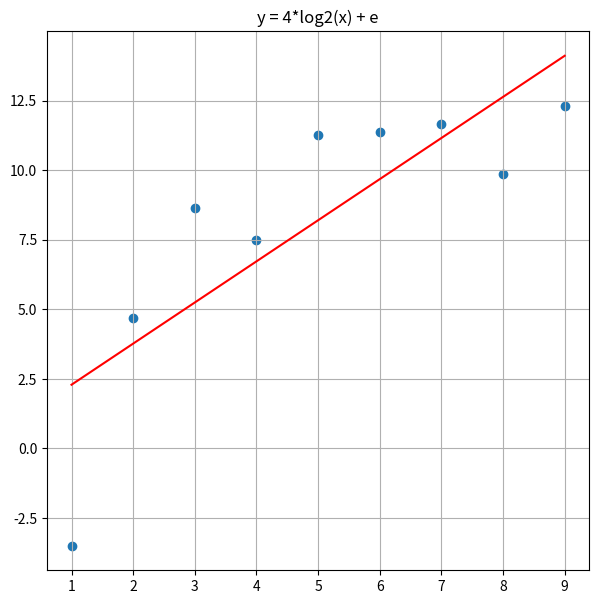

Python code for this plot:
#!/usr/bin/env python
"""
[redacted]

http://www.meetup.com/London-Machine-Learning-Study-Group/

This work is licensed under the Creative Commons Attribution 4.0 International
License. To view a copy of this license, visit
http://creativecommons.org/licenses/by/4.0/.
"""

import matplotlib.pyplot as plt
import numpy as np

from numpy.polynomial.polynomial import polyval


def corr_vars( start=1, stop=10, step=1, mu=0, sigma=3, func=lambda x: x ):

    # Generate x
    x = np.arange(start, stop, step)  
    
    # Generate random noise
    e = np.random.normal(mu, sigma, x.size)
    
    # Generate y values as y = func(x) + e
    y = np.zeros(x.size)
    
    for ind in range(x.size):
        y[ind] = func(x[ind]) + e[ind]
    
    return (x,y)

def y_hat(x, w):
    """
    Linear regression hypothesis: y_hat = X.w
    """   
    return x.dot(w)
    
def polyMatrix(x, order):       
    """
    Given a nx1 vector x, the function generates a matrix of the form:
        
        [ x[0] x[0]^2 ... x[0]^order ]
        [ x[1] x[1]^2 ... x[1]^order ]
        [             ...            ]
        [ x[n] x[n]^2 ... x[n]^order ]

    """   
    vector = x
    x_pow  = 2
    
    while x_pow <= order:        
      x = np.hstack((x, np.power(vector, x_pow)))            
      x_pow = x_pow + 1
        
    return x

np.random.seed(100)

(x,y) = corr_vars(sigma=2, func=lambda x: 4*np.log2(x))

x = np.array([x]).T
y = np.array([y]).T

# Set the order of the model and get the X matrix
k = 1
x = polyMatrix(x, k)

# Add ones for w_0    
x = np.hstack((np.array([np.ones(x.shape[0])]).T, x))

# Initialise model parameters    
w = np.array([np.zeros(x.shape[1])]).T

# Print X and y
print(x,'\n')    
print(y,'\n')    

# Normal equations method
xTx = np.linalg.inv(x.T.dot(x))
xTy = x.T.dot(y)
w = xTx.dot(xTy)

# Print the model parameters
print("Normal Equations Model parameters:\n")
print(w)

# Plot the data points
f, ax1 = plt.subplots(1, 1, figsize=(7,7))
ax1.scatter(x[:,1], y)       

# Plot a smooth curve using the fitted coefficients
x_smooth = np.linspace(x[:,1].min(), x[:,1].max(), 200)
f = np.squeeze(polyval(x_smooth, w))
ax1.plot(x_smooth, f, color='r')

ax1.set_title('y = 4*log2(x) + e')
ax1.grid(True)
    
